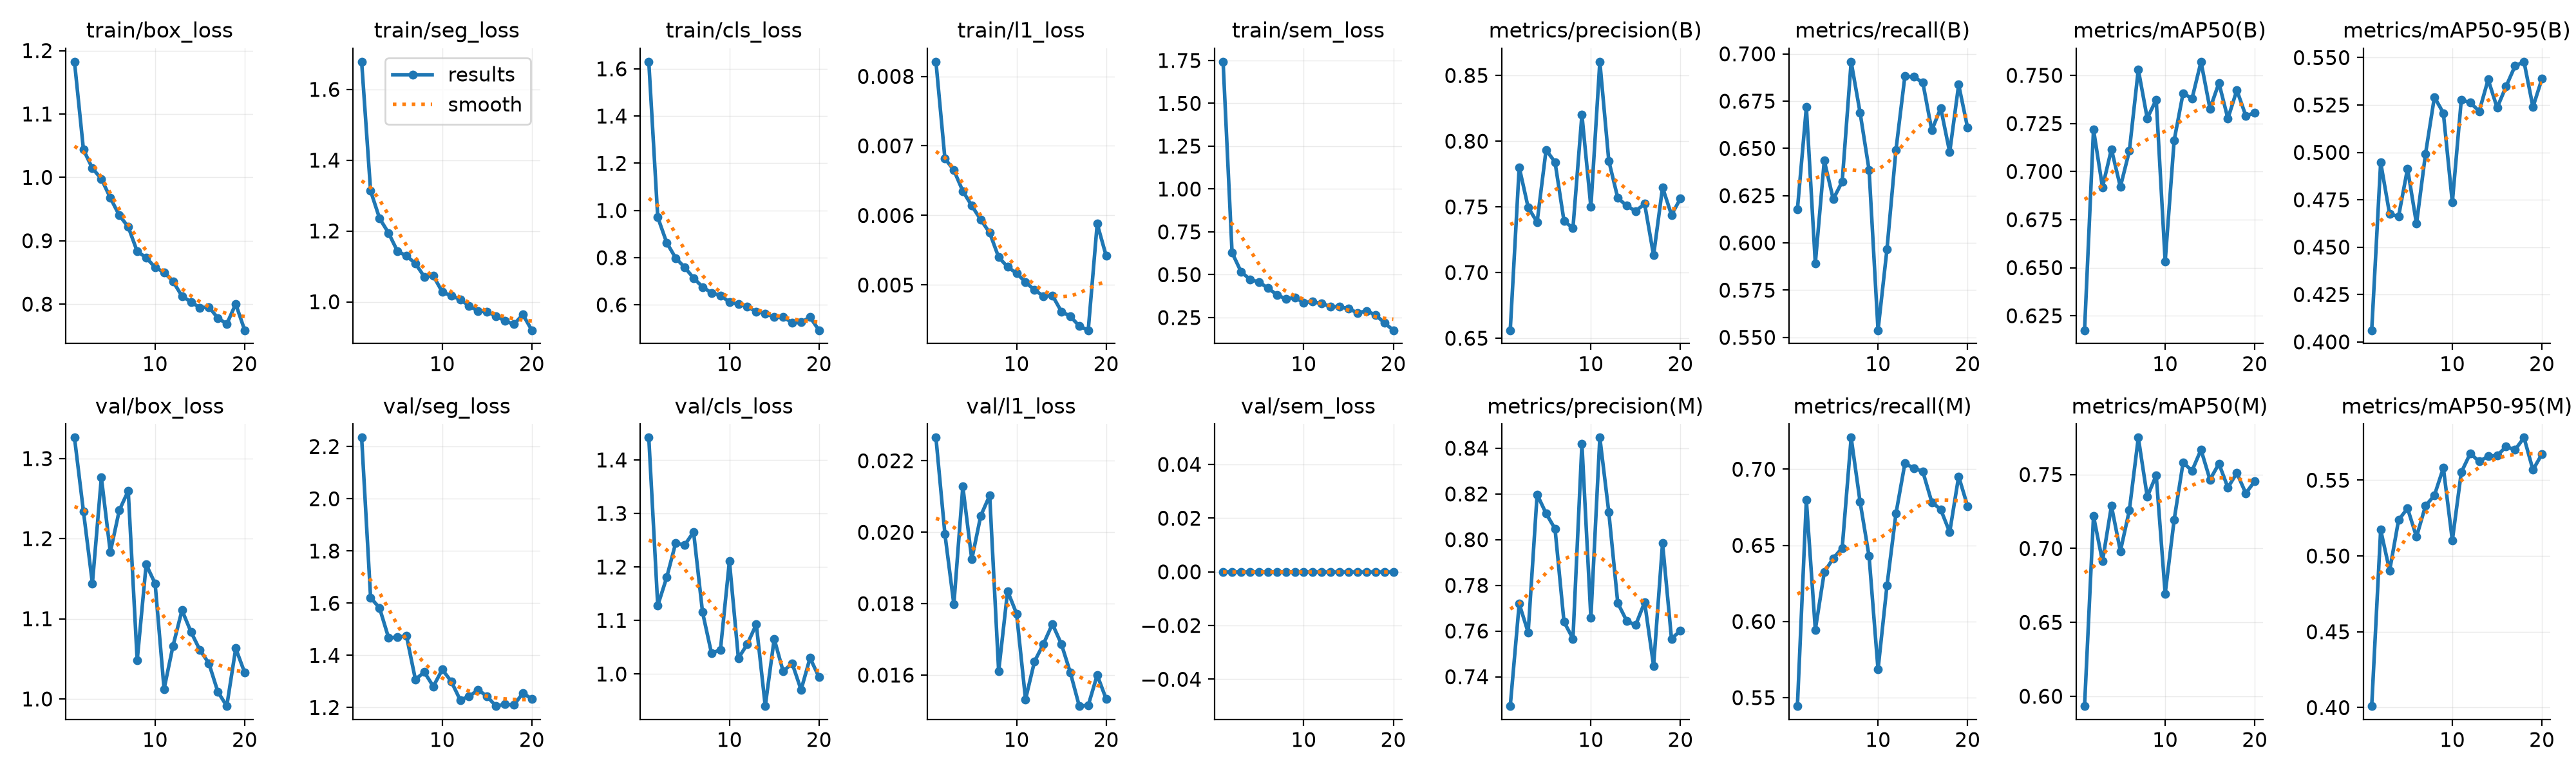

The data file committed next to this chart (first rows):
epoch, time, train/box_loss, train/seg_loss, train/cls_loss, train/l1_loss, train/sem_loss, metrics/precision(B), metrics/recall(B), metrics/mAP50(B), metrics/mAP50-95(B), metrics/precision(M), metrics/recall(M), metrics/mAP50(M), metrics/mAP50-95(M), val/box_loss, val/seg_loss, val/cls_loss, val/l1_loss, val/sem_loss, lr/pg0, lr/pg1, lr/pg2
1, 18.43, 1.182, 1.678, 1.63, 0.00821, 1.743, 0.6561, 0.6176, 0.6175, 0.4062, 0.7271, 0.5444, 0.5934, 0.401, 1.326, 2.235, 1.442, 0.02265, 0, 0.0009907, 0.0009907, 0.001925
2, 34.82, 1.044, 1.313, 0.9714, 0.00682, 0.6288, 0.7802, 0.6718, 0.7219, 0.4947, 0.7719, 0.6796, 0.722, 0.5173, 1.234, 1.621, 1.128, 0.01995, 0, 0.0009505, 0.0009505, 0.0009505
3, 51.72, 1.014, 1.236, 0.8633, 0.00665, 0.5177, 0.7495, 0.5891, 0.6918, 0.4674, 0.7594, 0.5945, 0.6913, 0.4903, 1.144, 1.581, 1.18, 0.01798, 0, 0.000901, 0.000901, 0.000901
4, 68.34, 0.9977, 1.195, 0.7985, 0.00635, 0.4721, 0.7384, 0.6436, 0.7116, 0.4662, 0.8198, 0.6324, 0.7287, 0.5237, 1.276, 1.468, 1.245, 0.02128, 0, 0.0008515, 0.0008515, 0.0008515
5, 84.95, 0.9677, 1.143, 0.7591, 0.00614, 0.4572, 0.7933, 0.6231, 0.692, 0.4914, 0.8115, 0.6415, 0.6982, 0.5314, 1.183, 1.469, 1.241, 0.01924, 0, 0.000802, 0.000802, 0.000802
6, 101.5, 0.9402, 1.13, 0.7137, 0.00594, 0.4221, 0.784, 0.6324, 0.7107, 0.4623, 0.8047, 0.6483, 0.7257, 0.5126, 1.235, 1.475, 1.265, 0.02046, 0, 0.0007525, 0.0007525, 0.0007525
7, 118.2, 0.9219, 1.108, 0.6755, 0.00575, 0.383, 0.7392, 0.6958, 0.753, 0.499, 0.764, 0.7207, 0.775, 0.533, 1.26, 1.308, 1.115, 0.02103, 0, 0.000703, 0.000703, 0.000703
8, 134.9, 0.8831, 1.07, 0.6507, 0.0054, 0.3583, 0.7339, 0.6688, 0.7277, 0.5292, 0.7567, 0.6784, 0.735, 0.54, 1.048, 1.336, 1.039, 0.01611, 0, 0.0006535, 0.0006535, 0.0006535
9, 151.6, 0.8734, 1.074, 0.64, 0.00526, 0.3663, 0.8201, 0.6386, 0.7374, 0.5207, 0.8419, 0.6429, 0.7495, 0.5581, 1.168, 1.281, 1.045, 0.01835, 0, 0.000604, 0.000604, 0.000604
10, 168.1, 0.8579, 1.028, 0.6119, 0.00517, 0.3376, 0.7498, 0.5538, 0.6532, 0.4736, 0.7658, 0.5684, 0.6694, 0.5102, 1.144, 1.346, 1.211, 0.01772, 0, 0.0005545, 0.0005545, 0.0005545
11, 184.7, 0.8503, 1.017, 0.6022, 0.00504, 0.3425, 0.8605, 0.5967, 0.7161, 0.5277, 0.8447, 0.6236, 0.7193, 0.5552, 1.012, 1.3, 1.03, 0.01532, 0, 0.000505, 0.000505, 0.000505
12, 201.2, 0.8358, 1.007, 0.5921, 0.00493, 0.3312, 0.7851, 0.6491, 0.7407, 0.5262, 0.812, 0.6708, 0.758, 0.5676, 1.066, 1.229, 1.056, 0.01638, 0, 0.0004555, 0.0004555, 0.0004555
13, 218, 0.8126, 0.988, 0.571, 0.00484, 0.3148, 0.7568, 0.6883, 0.7379, 0.5217, 0.7723, 0.7038, 0.7526, 0.5623, 1.111, 1.242, 1.093, 0.01687, 0, 0.000406, 0.000406, 0.000406
14, 234.5, 0.8036, 0.9744, 0.5631, 0.00485, 0.3124, 0.7508, 0.6878, 0.7571, 0.5384, 0.7644, 0.7006, 0.7667, 0.5658, 1.084, 1.268, 0.9399, 0.01743, 0, 0.0003565, 0.0003565, 0.0003565
15, 251.2, 0.7942, 0.9719, 0.548, 0.00462, 0.3018, 0.7467, 0.6848, 0.7326, 0.5235, 0.7626, 0.6984, 0.7466, 0.5662, 1.061, 1.243, 1.066, 0.01687, 0, 0.000307, 0.000307, 0.000307
16, 267.8, 0.7955, 0.9598, 0.5485, 0.00455, 0.2774, 0.7523, 0.6595, 0.746, 0.5348, 0.7726, 0.6784, 0.7573, 0.572, 1.044, 1.205, 1.005, 0.01607, 0, 0.0002575, 0.0002575, 0.0002575
17, 284.5, 0.7781, 0.9461, 0.5245, 0.00441, 0.2882, 0.7131, 0.6714, 0.7275, 0.5456, 0.7448, 0.6735, 0.7412, 0.57, 1.009, 1.213, 1.02, 0.01513, 0, 0.000208, 0.000208, 0.000208
18, 301.3, 0.7688, 0.9365, 0.5264, 0.00435, 0.266, 0.7648, 0.6479, 0.7423, 0.5478, 0.7985, 0.6586, 0.751, 0.5781, 0.991, 1.21, 0.9704, 0.01515, 0, 0.0001585, 0.0001585, 0.0001585
19, 318, 0.8002, 0.9639, 0.5476, 0.00588, 0.2193, 0.7439, 0.6837, 0.729, 0.5239, 0.7566, 0.6953, 0.7373, 0.5568, 1.063, 1.255, 1.03, 0.016, 0, 0.000109, 0.000109, 0.000109
20, 333.2, 0.7588, 0.9197, 0.4924, 0.00542, 0.1758, 0.7563, 0.6609, 0.7305, 0.5388, 0.7602, 0.6757, 0.7455, 0.5672, 1.033, 1.233, 0.9941, 0.01533, 0, 5.95e-05, 5.95e-05, 5.95e-05
